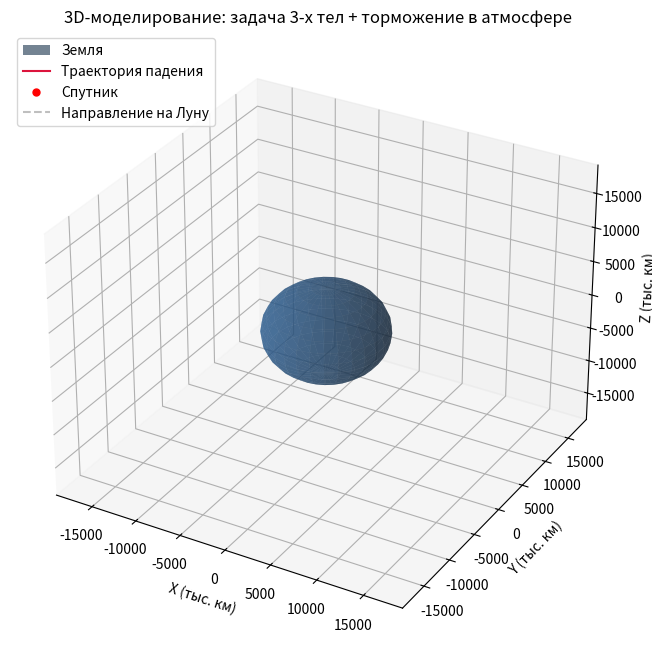

Write Python code to recreate this figure.
import numpy as np
from scipy.integrate import solve_ivp
import matplotlib.pyplot as plt
from matplotlib.animation import FuncAnimation

# --- 1. ФИЗИЧЕСКИЕ КОНСТАНТЫ ---
G = 6.6743e-11          # Гравитационная постоянная
M_earth = 5.972e24      # Масса Земли, кг
R_earth = 6371000       # Радиус Земли, м
M_moon = 7.342e22       # Масса Луны, кг
R_moon_orbit = 384400000 # Радиус орбиты Луны (средний), м
R_moon = 1737000        # Радиус Луны, м

# Параметры атмосферы Земли (экспоненциальная модель)
rho_0 = 1.225           # Плотность воздуха у поверхности, кг/м^3
H_scale = 8500          # Характеристическая высота атмосферы, м

# Параметры спутника
m_sat = 500.0           # Масса спутника, кг
A_sat = 4.0             # Площадь поперечного сечения, м^2
C_d = 2.2               # Коэффициент лобового сопротивления

# Скорость вращения Луны вокруг Земли (рад/с)
omega_moon = np.sqrt(G * (M_earth + M_moon) / R_moon_orbit**3)

# --- 2. ДИФФЕРЕНЦИАЛЬНЫЕ УРАВНЕНИЯ ДВИЖЕНИЯ В 3D ---
def complex_orbit_equations(t, state):
    """
    state = [x, y, z, vx, vy, vz]
    Возвращает вектор производных: [vx, vy, vz, ax, ay, az]
    """
    x, y, z, vx, vy, vz = state
    r_vector = np.array([x, y, z])
    r_mag = np.linalg.norm(r_vector)
    v_vector = np.array([vx, vy, vz])
    v_mag = np.linalg.norm(v_vector)
    
    # --- Условие падения на Землю ---
    if r_mag <= R_earth:
        return [0, 0, 0, 0, 0, 0] # Спутник упал, движение прекращено

    # 1. Гравитация Земли
    a_earth = -G * M_earth * r_vector / r_mag**3
    
    # 2. Гравитация Луны (Луна вращается в плоскости XY с наклоном 5 градусов)
    moon_angle = omega_moon * t
    moon_inclination = np.radians(5.14) # Наклон орбиты Луны
    
    x_moon = R_moon_orbit * np.cos(moon_angle)
    y_moon = R_moon_orbit * np.sin(moon_angle) * np.cos(moon_inclination)
    z_moon = R_moon_orbit * np.sin(moon_angle) * np.sin(moon_inclination)
    
    moon_vector = np.array([x_moon, y_moon, z_moon])
    r_sat_moon = moon_vector - r_vector
    r_sat_moon_mag = np.linalg.norm(r_sat_moon)
    
    # Сила притяжения Луны (приливное ускорение относительно центра Земли)
    a_moon = G * M_moon * (r_sat_moon / r_sat_moon_mag**3 - moon_vector / R_moon_orbit**3)

    # 3. Сопротивление атмосферы (зависит от высоты)
    altitude = r_mag - R_earth
    if altitude < 600000: # Атмосфера учитывается до высоты 600 км
        rho = rho_0 * np.exp(-altitude / H_scale)
        # Сила сопротивления направлена против вектора скорости
        drag_force_mag = 0.5 * rho * v_mag**2 * C_d * A_sat
        a_drag = -(drag_force_mag / m_sat) * (v_vector / v_mag)
    else:
        a_drag = np.zeros(3)

    # Полное ускорение
    a_total = a_earth + a_moon + a_drag
    
    return [vx, vy, vz, a_total[0], a_total[1], a_total[2]]

# --- 3. НАЧАЛЬНЫЕ УСЛОВИЯ (Низкая вытянутая орбита для демонстрации торможения) ---
# Намеренно опускаем перигей до 180 км, чтобы показать влияние атмосферы
altitude_start = 180000  
r_0 = R_earth + altitude_start

# Задаем начальную скорость с наклоном в 3D (компонента Vz)
v_circular = np.sqrt(G * M_earth / r_0)
v_0_x = 0
v_0_y = v_circular * 1.05  # Слегка эллиптическая орбита
v_0_z = v_circular * 0.2   # Наклоняем орбиту относительно экватора

initial_state = [r_0, 0, 0, v_0_x, v_0_y, v_0_z]

# Симулируем 120 000 секунд (~33 часа), чтобы увидеть деградацию орбиты
t_span = (0, 120000)
t_eval = np.linspace(t_span[0], t_span[1], 1000)

# --- 4. ЧИСЛЕННОЕ ИНТЕГРИРОВАНИЕ ---
solution = solve_ivp(
    complex_orbit_equations, 
    t_span, 
    initial_state, 
    t_eval=t_eval, 
    method='RK45', 
    rtol=1e-7
)

# Вытаскиваем координаты спутника (переводим в тысячи километров для масштаба графика)
x_sat, y_sat, z_sat = solution.y[0] / 1e3, solution.y[1] / 1e3, solution.y[2] / 1e3

# Отсекаем точки после падения на Землю (где скорость занулилась)
for i in range(1, len(x_sat)):
    if x_sat[i] == x_sat[i-1] and y_sat[i] == y_sat[i-1]:
        x_sat, y_sat, z_sat = x_sat[:i], y_sat[:i], z_sat[:i]
        t_eval = t_eval[:i]
        break

# --- 5. 3D ВИЗУАЛИЗАЦИЯ И АНИМАЦИЯ ---
fig = plt.figure(figsize=(10, 8))
ax = fig.add_subplot(111, projection='3d')

# Рисуем Землю в центре
r_e_km = R_earth / 1e3
u, v = np.mgrid[0:2*np.pi:30j, 0:np.pi:15j]
x_e = r_e_km * np.cos(u) * np.sin(v)
y_e = r_e_km * np.sin(u) * np.sin(v)
z_e = r_e_km * np.cos(v)
ax.plot_surface(x_e, y_e, z_e, color='#2b5c8f', alpha=0.6, label='Земля')

# Траектория Луны (масштабированная для понимания направления притяжения)
# Поскольку Луна ОЧЕНЬ далеко (384 тыс. км), на графике мы покажем лишь вектор направления
moon_angles = omega_moon * t_eval
x_m_dir = (R_earth * 2 / 1e3) * np.cos(moon_angles)
y_m_dir = (R_earth * 2 / 1e3) * np.sin(moon_angles)

# Настройка осей графика (фокусируемся на околоземном пространстве)
max_range = r_e_km * 3
ax.set_xlim(-max_range, max_range)
ax.set_ylim(-max_range, max_range)
ax.set_zlim(-max_range, max_range)

ax.set_xlabel('X (тыс. км)')
ax.set_ylabel('Y (тыс. км)')
ax.set_zlabel('Z (тыс. км)')
ax.set_title('3D-моделирование: задача 3-х тел + торможение в атмосфере')

# Графические объекты для анимации
orbit_line, = ax.plot([], [], [], color='crimson', lw=1.5, label='Траектория падения')
sat_point, = ax.plot([], [], [], 'ro', markersize=5, label='Спутник')
moon_vector_line, = ax.plot([], [], [], color='gray', linestyle='--', alpha=0.5, label='Направление на Луну')

ax.legend(loc='upper left')

def init():
    orbit_line.set_data_mapping = True
    return orbit_line, sat_point, moon_vector_line

def update(frame):
    # Рисуем пройденную спираль
    orbit_line.set_data(x_sat[:frame], y_sat[:frame])
    orbit_line.set_3d_properties(z_sat[:frame])
    
    # Положение спутника
    sat_point.set_data([x_sat[frame]], [y_sat[frame]])
    sat_point.set_3d_properties([z_sat[frame]])
    
    # Линия направления на Луну от центра Земли
    moon_vector_line.set_data([0, x_m_dir[frame]], [0, y_m_dir[frame]])
    moon_vector_line.set_3d_properties([0, 0])
    
    return orbit_line, sat_point, moon_vector_line

ani = FuncAnimation(
    fig, 
    update, 
    frames=len(t_eval), 
    init_func=init, 
    interval=15, 
    blit=False, 
    repeat=False
)

plt.show()
